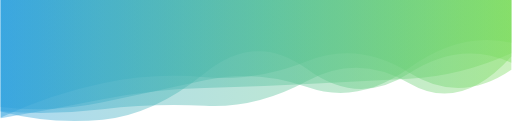
t = 0.00 s
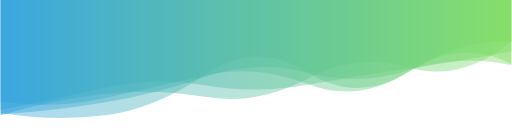
t = 1.67 s
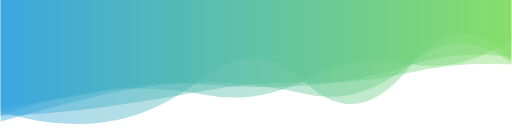
t = 3.33 s
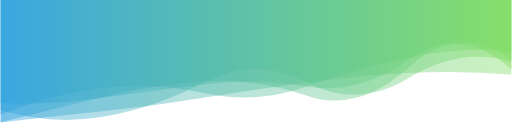
t = 5.00 s
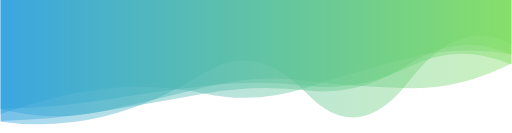
t = 6.67 s
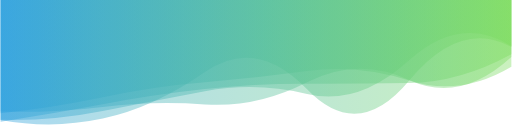
t = 8.34 s

The animated SVG that drew these frames (rendered in a browser with its animation timeline set to each time). Animation: 5 SMIL elements (animate=5); one cycle of 10.00 s, repeats indefinitely.

<?xml version="1.0" encoding="utf-8"?>
<svg xmlns="http://www.w3.org/2000/svg" xmlns:xlink="http://www.w3.org/1999/xlink" style="margin: auto; background: none; display: block; z-index: 1; position: relative; shape-rendering: auto;" width="1920" height="500" preserveAspectRatio="xMidYMid" viewBox="0 0 1920 500">
<g transform="translate(960,250) scale(1,1) translate(-960,-250)"><linearGradient id="lg-0.9094234093202993" x1="0" x2="1" y1="0" y2="0">
  <stop stop-color="#2a9fde" offset="0"></stop>
  <stop stop-color="#7cdc5d" offset="1"></stop>
</linearGradient><path d="" fill="url(#lg-0.9094234093202993)" opacity="0.4">
  <animate attributeName="d" dur="10s" repeatCount="indefinite" keyTimes="0;0.333;0.667;1" calcMode="spline" keySplines="0.5 0 0.5 1;0.5 0 0.5 1;0.5 0 0.5 1" begin="0s" values="M0 0L 0 441.3242746889763Q 192 352.42251818677187  384 312.79785835799123T 768 290.2021027595756T 1152 230.5247808718044T 1536 273.72330365788747T 1920 262.5689370133203L 1920 0 Z;M0 0L 0 419.096050759283Q 192 482.53323245160993  384 460.14477385325733T 768 288.48787799061813T 1152 316.2468991637408T 1536 253.55224850285123T 1920 226.70485683080986L 1920 0 Z;M0 0L 0 409.721448262154Q 192 459.88387405364176  384 418.2767710030851T 768 328.1281945401512T 1152 303.2614066020906T 1536 331.4625200464262T 1920 238.92861885238395L 1920 0 Z;M0 0L 0 441.3242746889763Q 192 352.42251818677187  384 312.79785835799123T 768 290.2021027595756T 1152 230.5247808718044T 1536 273.72330365788747T 1920 262.5689370133203L 1920 0 Z"></animate>
</path><path d="" fill="url(#lg-0.9094234093202993)" opacity="0.4">
  <animate attributeName="d" dur="10s" repeatCount="indefinite" keyTimes="0;0.333;0.667;1" calcMode="spline" keySplines="0.5 0 0.5 1;0.5 0 0.5 1;0.5 0 0.5 1" begin="-2s" values="M0 0L 0 451.71628351243174Q 192 456.4668238703154  384 418.29619452970024T 768 344.0874905580181T 1152 353.98435088202086T 1536 225.7383020042581T 1920 172.95914703580468L 1920 0 Z;M0 0L 0 379.748271199217Q 192 411.0744992635745  384 369.4290556892625T 768 282.9073472599901T 1152 315.36781930504395T 1536 269.08302768124224T 1920 155.31646358682232L 1920 0 Z;M0 0L 0 460.5614562002072Q 192 437.2602067364311  384 418.2958508123562T 768 367.18382050882275T 1152 309.103467300151T 1536 275.4665596293595T 1920 281.7463573018722L 1920 0 Z;M0 0L 0 451.71628351243174Q 192 456.4668238703154  384 418.29619452970024T 768 344.0874905580181T 1152 353.98435088202086T 1536 225.7383020042581T 1920 172.95914703580468L 1920 0 Z"></animate>
</path><path d="" fill="url(#lg-0.9094234093202993)" opacity="0.4">
  <animate attributeName="d" dur="10s" repeatCount="indefinite" keyTimes="0;0.333;0.667;1" calcMode="spline" keySplines="0.5 0 0.5 1;0.5 0 0.5 1;0.5 0 0.5 1" begin="-4s" values="M0 0L 0 429.64702782893244Q 192 351.6246923699735  384 328.93025139042203T 768 348.8164015857865T 1152 330.56114299513877T 1536 211.10611150192227T 1920 202.7674444472649L 1920 0 Z;M0 0L 0 417.4796468361104Q 192 438.4417249420585  384 415.52126223649907T 768 400.7341031382624T 1152 304.79469499901813T 1536 317.9229509990982T 1920 216.80429243338074L 1920 0 Z;M0 0L 0 436.0047567564569Q 192 362.48305840565195  384 341.15320929604417T 768 356.8915283071568T 1152 295.356241302047T 1536 241.38622037362015T 1920 145.01262216327365L 1920 0 Z;M0 0L 0 429.64702782893244Q 192 351.6246923699735  384 328.93025139042203T 768 348.8164015857865T 1152 330.56114299513877T 1536 211.10611150192227T 1920 202.7674444472649L 1920 0 Z"></animate>
</path><path d="" fill="url(#lg-0.9094234093202993)" opacity="0.4">
  <animate attributeName="d" dur="10s" repeatCount="indefinite" keyTimes="0;0.333;0.667;1" calcMode="spline" keySplines="0.5 0 0.5 1;0.5 0 0.5 1;0.5 0 0.5 1" begin="-6s" values="M0 0L 0 459.5794490904288Q 192 397.55143255121584  384 349.82472569040056T 768 312.31068659420595T 1152 361.07205794630636T 1536 240.96440076138776T 1920 237.01403839575096L 1920 0 Z;M0 0L 0 457.2578100474743Q 192 490.4135483360114  384 444.9926454597858T 768 270.3251318473263T 1152 351.66846688750786T 1536 308.4314617782063T 1920 164.1380868696725L 1920 0 Z;M0 0L 0 417.0277857095682Q 192 467.6467051537823  384 450.3764278793918T 768 274.6711985771005T 1152 253.31511781193555T 1536 273.4582569026178T 1920 240.79664691942466L 1920 0 Z;M0 0L 0 459.5794490904288Q 192 397.55143255121584  384 349.82472569040056T 768 312.31068659420595T 1152 361.07205794630636T 1536 240.96440076138776T 1920 237.01403839575096L 1920 0 Z"></animate>
</path><path d="" fill="url(#lg-0.9094234093202993)" opacity="0.4">
  <animate attributeName="d" dur="10s" repeatCount="indefinite" keyTimes="0;0.333;0.667;1" calcMode="spline" keySplines="0.5 0 0.5 1;0.5 0 0.5 1;0.5 0 0.5 1" begin="-8s" values="M0 0L 0 412.4740093781337Q 192 376.2244450342235  384 331.22846383658737T 768 320.07101043767614T 1152 318.92459900432937T 1536 256.4248517917548T 1920 193.84683555991793L 1920 0 Z;M0 0L 0 387.4240421837542Q 192 395.76323642783797  384 368.0109306626466T 768 316.3879920980173T 1152 325.54082299197233T 1536 222.81448530263197T 1920 261.5045189300072L 1920 0 Z;M0 0L 0 458.6511195516116Q 192 428.7147888630582  384 392.35263116483895T 768 335.2524727788912T 1152 314.73748074016794T 1536 313.3809778824945T 1920 202.6126861456842L 1920 0 Z;M0 0L 0 412.4740093781337Q 192 376.2244450342235  384 331.22846383658737T 768 320.07101043767614T 1152 318.92459900432937T 1536 256.4248517917548T 1920 193.84683555991793L 1920 0 Z"></animate>
</path></g>
</svg>
